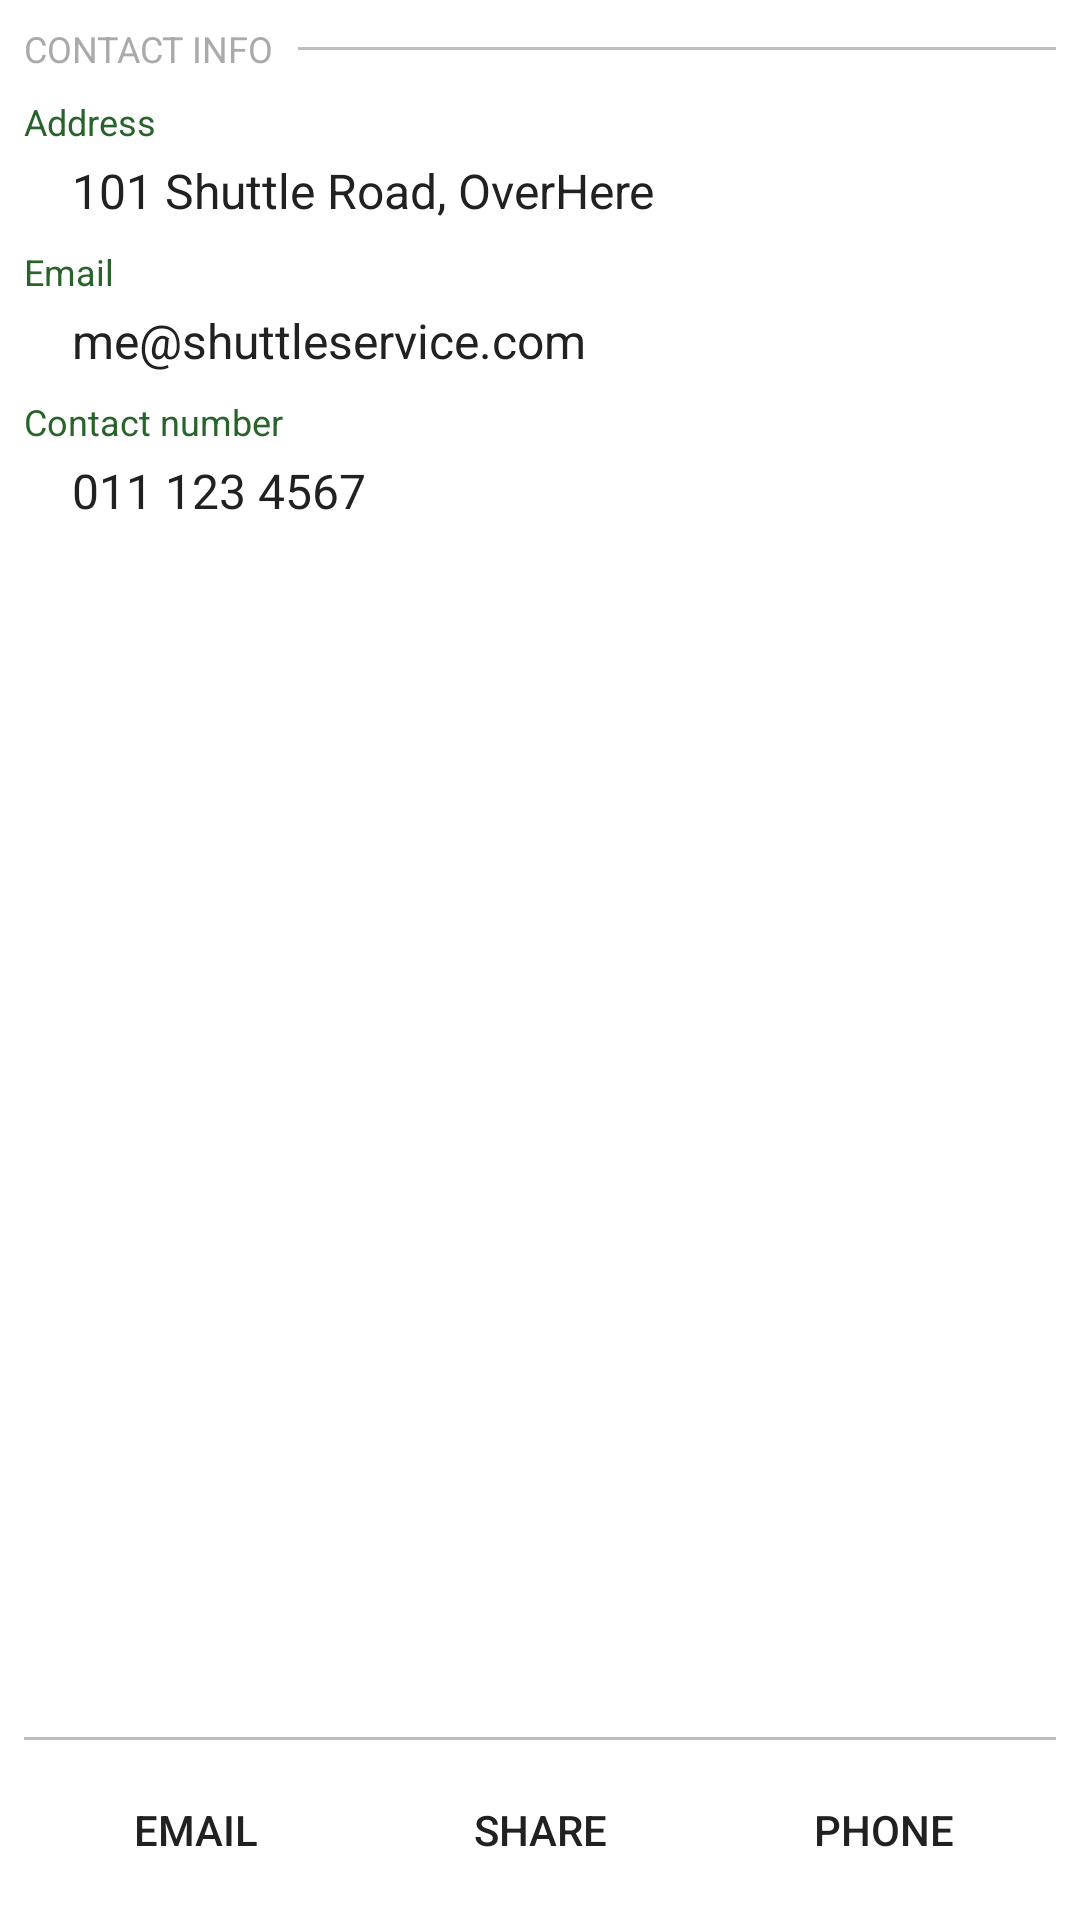

Reconstruct the res/layout file that produces this screen, plus the resources it refers to.
<!-- AndroidManifest.xml: application theme AppTheme -->
<!-- res/layout/fragment_contact_us.xml -->
<?xml version="1.0" encoding="utf-8"?>
<android.support.constraint.ConstraintLayout xmlns:android="http://schemas.android.com/apk/res/android"
    xmlns:app="http://schemas.android.com/apk/res-auto"
    android:layout_width="match_parent"
    android:layout_height="match_parent"
    android:background="@color/colorWhite">

    <TextView
        android:id="@+id/tvContactInfoLabel"
        style="@style/TextDividerLabel"
        android:layout_marginStart="8dp"
        android:layout_marginLeft="8dp"
        android:layout_marginTop="8dp"
        android:text="@string/contact_info"
        app:layout_constraintStart_toStartOf="parent"
        app:layout_constraintTop_toTopOf="parent" />

    <ImageView
        android:id="@+id/ivTravelInfoDivider"
        style="@style/DividerImageView"
        android:contentDescription="@string/gray_line_divider"
        app:layout_constraintBottom_toBottomOf="@+id/tvContactInfoLabel"
        app:layout_constraintEnd_toEndOf="parent"
        app:layout_constraintStart_toEndOf="@+id/tvContactInfoLabel"
        app:layout_constraintTop_toTopOf="@+id/tvContactInfoLabel" />

    <TextView
        android:id="@+id/tvContactInfoOfficeLabel"
        style="@style/TextPrimaryDescription"
        android:layout_marginStart="8dp"
        android:layout_marginLeft="8dp"
        android:layout_marginTop="8dp"
        android:gravity="center_vertical"
        android:text="@string/address"
        app:layout_constraintStart_toStartOf="parent"
        app:layout_constraintTop_toBottomOf="@+id/tvContactInfoLabel" />

    <TextView
        android:id="@+id/tvContactInfoOffice"
        style="@style/TextDefaultUserInput"
        android:layout_width="0dp"
        android:layout_height="wrap_content"
        android:layout_marginStart="16dp"
        android:layout_marginLeft="16dp"
        android:layout_marginTop="4dp"
        android:gravity="center_vertical"
        android:text="@string/_101_shuttle_road_overhere"
        app:layout_constraintStart_toStartOf="@+id/tvContactInfoOfficeLabel"
        app:layout_constraintTop_toBottomOf="@+id/tvContactInfoOfficeLabel" />

    <TextView
        android:id="@+id/tvContactInfoEmailLabel"
        style="@style/TextPrimaryDescription"
        android:layout_marginStart="8dp"
        android:layout_marginLeft="8dp"
        android:layout_marginTop="8dp"
        android:gravity="center_vertical"
        android:text="@string/email"
        app:layout_constraintStart_toStartOf="parent"
        app:layout_constraintTop_toBottomOf="@+id/tvContactInfoOffice" />

    <TextView
        android:id="@+id/tvContactInfoEmail"
        style="@style/TextDefaultUserInput"
        android:layout_width="0dp"
        android:layout_height="wrap_content"
        android:layout_marginStart="16dp"
        android:layout_marginLeft="16dp"
        android:layout_marginTop="4dp"
        android:gravity="center_vertical"
        android:text="@string/me_shuttleservice_com"
        app:layout_constraintStart_toStartOf="@+id/tvContactInfoEmailLabel"
        app:layout_constraintTop_toBottomOf="@+id/tvContactInfoEmailLabel" />

    <TextView
        android:id="@+id/tvContactInfoNumLabel"
        style="@style/TextPrimaryDescription"
        android:layout_marginStart="8dp"
        android:layout_marginLeft="8dp"
        android:layout_marginTop="8dp"
        android:gravity="center_vertical"
        android:text="@string/contact_number"
        app:layout_constraintStart_toStartOf="parent"
        app:layout_constraintTop_toBottomOf="@+id/tvContactInfoEmail" />

    <TextView
        android:id="@+id/tvContactInfoNum"
        style="@style/TextDefaultUserInput"
        android:layout_width="0dp"
        android:layout_height="wrap_content"
        android:layout_marginStart="16dp"
        android:layout_marginLeft="16dp"
        android:layout_marginTop="4dp"
        android:gravity="center_vertical"
        android:text="@string/_011_123_4567"
        app:layout_constraintStart_toStartOf="@+id/tvContactInfoNumLabel"
        app:layout_constraintTop_toBottomOf="@+id/tvContactInfoNumLabel" />

    <ImageView
        android:id="@+id/ivContactInfoDivider"
        style="@style/DividerImageView"
        android:contentDescription="@string/gray_line_divider"
        app:layout_constraintBottom_toTopOf="@+id/bUserContactEmail"
        app:layout_constraintEnd_toEndOf="parent"
        app:layout_constraintStart_toStartOf="parent" />

    <Button
        android:id="@+id/bUserContactEmail"
        style="@style/ButtonStyle"
        android:layout_width="0dp"
        android:layout_height="wrap_content"
        android:layout_marginStart="8dp"
        android:layout_marginLeft="8dp"
        android:text="@string/email"
        app:layout_constraintBottom_toBottomOf="parent"
        app:layout_constraintEnd_toStartOf="@+id/bUserContactShare"
        app:layout_constraintHorizontal_chainStyle="spread"
        app:layout_constraintStart_toStartOf="parent"
        app:srcCompat="@drawable/ic_email" />

    <Button
        android:id="@+id/bUserContactShare"
        style="@style/ButtonStyle"
        android:layout_width="0dp"
        android:layout_height="wrap_content"
        android:text="@string/share"
        app:layout_constraintBottom_toBottomOf="parent"
        app:layout_constraintEnd_toStartOf="@+id/bUserContactPhone"
        app:layout_constraintHorizontal_chainStyle="spread"
        app:layout_constraintStart_toEndOf="@+id/bUserContactEmail"
        app:srcCompat="@drawable/ic_share" />

    <Button
        android:id="@+id/bUserContactPhone"
        style="@style/ButtonStyle"
        android:layout_width="0dp"
        android:layout_height="wrap_content"
        android:layout_marginEnd="8dp"
        android:layout_marginRight="8dp"
        android:text="@string/phone"
        app:layout_constraintBottom_toBottomOf="parent"
        app:layout_constraintEnd_toEndOf="parent"
        app:layout_constraintHorizontal_chainStyle="spread"
        app:layout_constraintStart_toEndOf="@+id/bUserContactShare"
        app:srcCompat="@drawable/ic_phone" />


</android.support.constraint.ConstraintLayout>
<!-- resources referenced by this layout -->
<resources>
  <color name="colorWhite">#FFFFFF</color>
  <!-- drawable ic_email (drawable) -->
  <vector android:autoMirrored="true" android:height="24dp"
      android:tint="#3F51B5" android:viewportHeight="24.0"
      android:viewportWidth="24.0" android:width="24dp" xmlns:android="http://schemas.android.com/apk/res/android">
      <path android:fillColor="#FF000000" android:pathData="M20,4L4,4c-1.1,0 -1.99,0.9 -1.99,2L2,18c0,1.1 0.9,2 2,2h16c1.1,0 2,-0.9 2,-2L22,6c0,-1.1 -0.9,-2 -2,-2zM20,8l-8,5 -8,-5L4,6l8,5 8,-5v2z"/>
  </vector>
  <!-- drawable ic_phone (drawable) -->
  <vector android:autoMirrored="true" android:height="24dp"
      android:tint="#3F51B5" android:viewportHeight="24.0"
      android:viewportWidth="24.0" android:width="24dp" xmlns:android="http://schemas.android.com/apk/res/android">
      <path android:fillColor="#FF000000" android:pathData="M6.62,10.79c1.44,2.83 3.76,5.14 6.59,6.59l2.2,-2.2c0.27,-0.27 0.67,-0.36 1.02,-0.24 1.12,0.37 2.33,0.57 3.57,0.57 0.55,0 1,0.45 1,1V20c0,0.55 -0.45,1 -1,1 -9.39,0 -17,-7.61 -17,-17 0,-0.55 0.45,-1 1,-1h3.5c0.55,0 1,0.45 1,1 0,1.25 0.2,2.45 0.57,3.57 0.11,0.35 0.03,0.74 -0.25,1.02l-2.2,2.2z"/>
  </vector>
  <string name="_011_123_4567">011 123 4567</string>
  <string name="_101_shuttle_road_overhere">101 Shuttle Road, OverHere</string>
  <string name="address">Address</string>
  <string name="contact_info">Contact info</string>
  <string name="contact_number">Contact number</string>
  <string name="email">Email</string>
  <string name="gray_line_divider">gray_line_divider</string>
  <string name="me_shuttleservice_com">me@shuttleservice.com</string>
  <string name="phone">Phone</string>
  <string name="share">Share</string>
  <style name="ButtonStyle">
          <item name="android:textColor">@color/primary_text</item>
          <item name="android:background">?android:attr/selectableItemBackground</item>
          <item name="android:minHeight">@dimen/button_min_height</item>
      </style>
  <style name="DividerImageView">
          <item name="android:layout_height">1dp</item>
          <item name="android:layout_width">0dp</item>
          <item name="android:background">@color/divider</item>
          <item name="android:layout_marginEnd">8dp</item>
          <item name="android:layout_marginRight">8dp</item>
          <item name="android:layout_marginStart">8dp</item>
          <item name="android:layout_marginLeft">8dp</item>
      </style>
  <style name="TextDefaultUserInput">
          <item name="android:textColor">@color/primary_text</item>
          <item name="android:textSize">@dimen/text_default_input_size</item>
      </style>
  <style name="TextDividerLabel">
          <item name="android:textColor">@color/colorDarkGray</item>
          <item name="android:textSize">@dimen/text_gray_label_size</item>
          <item name="android:layout_height">wrap_content</item>
          <item name="android:layout_width">wrap_content</item>
          <item name="android:textAllCaps">true</item>
      </style>
  <style name="TextPrimaryDescription" parent="TextAppearance.AppCompat.Caption">
          <item name="android:textColor">@color/colorPrimaryDark</item>
          <item name="android:layout_height">wrap_content</item>
          <item name="android:layout_width">wrap_content</item>
      </style>
  <style name="AppTheme" parent="Theme.AppCompat.Light.NoActionBar">
          
          <item name="colorPrimary">@color/colorPrimary</item>
          <item name="colorPrimaryDark">@color/colorPrimaryDark</item>
          <item name="colorAccent">@color/colorAccent</item>
          
          
      </style>
  <color name="primary_text">#212121</color>
  <dimen name="button_min_height">60dp</dimen>
  <color name="divider">#BDBDBD</color>
  <dimen name="text_default_input_size">16sp</dimen>
  <color name="colorDarkGray">#aaaaaa</color>
  <dimen name="text_gray_label_size">12sp</dimen>
  <color name="colorPrimaryDark">#27632A</color>
  <color name="colorPrimary">#4CAF50</color>
  <color name="colorAccent">#FF9800</color>
</resources>
